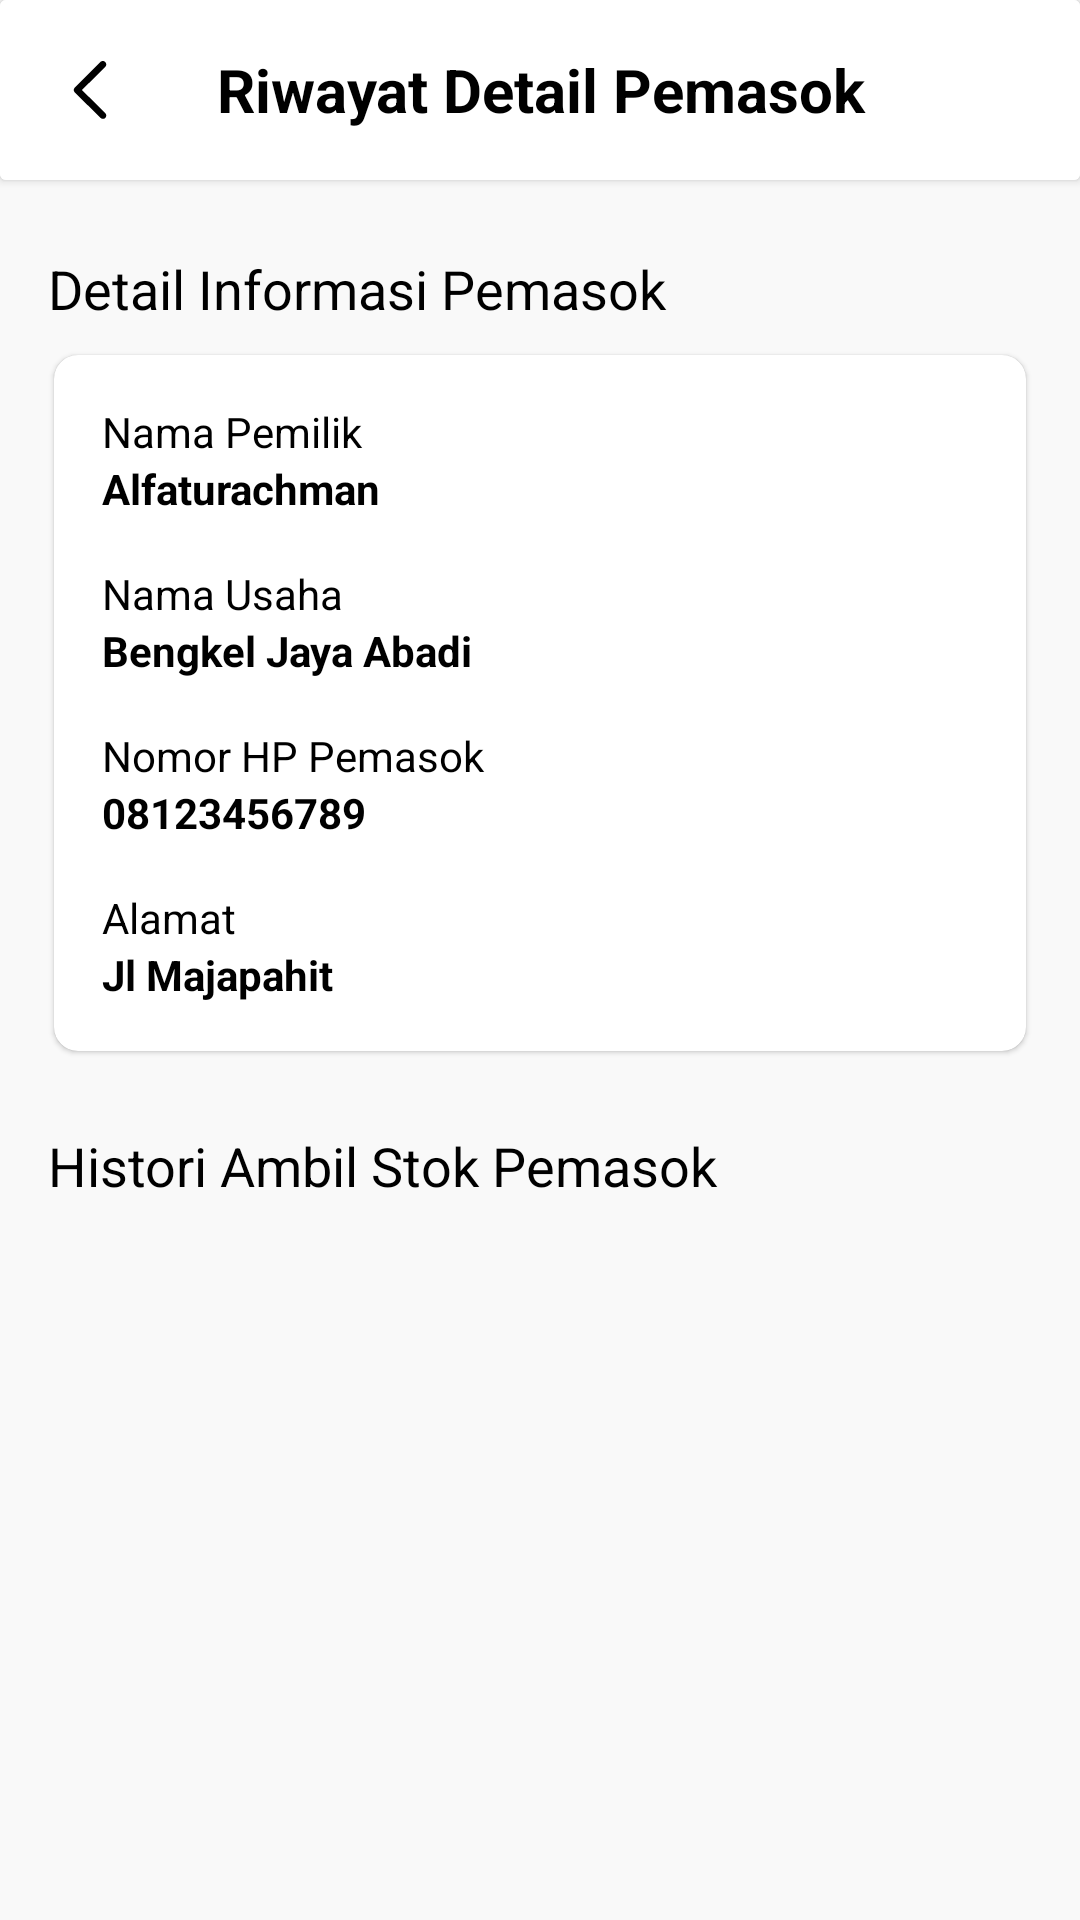

Write the Android layout XML for this screen, with the resource values it uses.
<!-- AndroidManifest.xml: application theme Theme.Repro -->
<!-- res/layout/activity_riwayat_detail.xml -->
<androidx.constraintlayout.widget.ConstraintLayout xmlns:android="http://schemas.android.com/apk/res/android"
    xmlns:app="http://schemas.android.com/apk/res-auto"
    xmlns:tools="http://schemas.android.com/tools"
    android:id="@+id/main"
    android:layout_width="match_parent"
    android:layout_height="match_parent"
    android:fitsSystemWindows="true"
    android:background="#f9f9f9"
    tools:context=".ui.pemasok.TambahStokActivity">

    
    <androidx.cardview.widget.CardView
        android:id="@+id/header"
        android:layout_width="match_parent"
        android:layout_height="wrap_content"
        app:layout_constraintStart_toStartOf="parent"
        app:layout_constraintEnd_toEndOf="parent"
        app:layout_constraintTop_toTopOf="parent">

        <LinearLayout
            android:layout_width="match_parent"
            android:layout_height="wrap_content"
            android:background="@color/white"
            android:gravity="center"
            android:orientation="horizontal"
            android:padding="16dp">

            <ImageButton
                android:id="@+id/btnKembali"
                android:layout_width="28dp"
                android:layout_height="28dp"
                android:adjustViewBounds="true"
                android:background="?android:attr/selectableItemBackground"
                android:scaleType="centerInside"
                android:src="@drawable/ic_back"
                tools:ignore="TouchTargetSizeCheck,SpeakableTextPresentCheck" />

            <TextView
                android:id="@+id/title_text"
                android:layout_width="0dp"
                android:layout_height="wrap_content"
                android:layout_weight="1"
                android:gravity="center"
                android:text="Riwayat Detail Pemasok"
                android:textColor="@color/black"
                android:textSize="20sp"
                android:textStyle="bold" />

            <ImageView
                android:id="@+id/imageView546"
                android:layout_width="28dp"
                android:layout_height="28dp" />
        </LinearLayout>
    </androidx.cardview.widget.CardView>

    
    <ScrollView
        android:id="@+id/scroll_view"
        android:layout_width="match_parent"
        android:layout_height="0dp"
        app:layout_constraintTop_toBottomOf="@id/header"
        app:layout_constraintStart_toStartOf="parent"
        app:layout_constraintEnd_toEndOf="parent"
        app:layout_constraintBottom_toBottomOf="parent">

        <LinearLayout
            android:layout_width="match_parent"
            android:layout_height="wrap_content"
            android:orientation="vertical"
            android:padding="16dp">

            <TextView
                android:layout_width="match_parent"
                android:layout_height="wrap_content"
                android:text="Detail Informasi Pemasok"
                android:layout_marginTop="8dp"
                android:layout_marginBottom="8dp"
                android:textColor="@color/black"
                android:textSize="18sp" />

            <androidx.cardview.widget.CardView
                android:id="@+id/cardView"
                android:layout_width="match_parent"
                android:layout_height="wrap_content"
                app:cardCornerRadius="8dp"
                android:layout_margin="2dp"
                app:cardElevation="1dp">

                <LinearLayout
                    android:layout_width="match_parent"
                    android:layout_height="wrap_content"
                    android:orientation="vertical"
                    android:padding="16dp">

                    <TextView
                        android:layout_width="match_parent"
                        android:layout_height="wrap_content"
                        android:text="Nama Pemilik"
                        android:textColor="@color/black"
                        android:textSize="14sp" />

                    <TextView
                        android:id="@+id/etNamaPemilik"
                        android:layout_width="match_parent"
                        android:layout_height="wrap_content"
                        android:text="Alfaturachman"
                        android:textColor="@color/black"
                        android:textStyle="bold"
                        android:textSize="14sp" />

                    <TextView
                        android:layout_width="match_parent"
                        android:layout_height="wrap_content"
                        android:layout_marginTop="16dp"
                        android:text="Nama Usaha"
                        android:textColor="@color/black"
                        android:textSize="14sp" />

                    <TextView
                        android:id="@+id/etNamaUsaha"
                        android:layout_width="match_parent"
                        android:layout_height="wrap_content"
                        android:text="Bengkel Jaya Abadi"
                        android:textColor="@color/black"
                        android:textStyle="bold"
                        android:textSize="14sp" />

                    <TextView
                        android:layout_width="match_parent"
                        android:layout_height="wrap_content"
                        android:layout_marginTop="16dp"
                        android:text="Nomor HP Pemasok"
                        android:textColor="@color/black"
                        android:textSize="14sp" />

                    <TextView
                        android:id="@+id/etNomorHp"
                        android:layout_width="match_parent"
                        android:layout_height="wrap_content"
                        android:text="08123456789"
                        android:textColor="@color/black"
                        android:textStyle="bold"
                        android:textSize="14sp" />

                    <TextView
                        android:layout_width="match_parent"
                        android:layout_height="wrap_content"
                        android:layout_marginTop="16dp"
                        android:text="Alamat"
                        android:textColor="@color/black"
                        android:textSize="14sp" />

                    <TextView
                        android:id="@+id/etAlamat"
                        android:layout_width="match_parent"
                        android:layout_height="wrap_content"
                        android:text="Jl Majapahit"
                        android:textColor="@color/black"
                        android:textStyle="bold"
                        android:textSize="14sp" />
                </LinearLayout>
            </androidx.cardview.widget.CardView>

            <TextView
                android:layout_width="match_parent"
                android:layout_height="wrap_content"
                android:text="Histori Ambil Stok Pemasok"
                android:layout_marginTop="24dp"
                android:layout_marginBottom="8dp"
                android:textColor="@color/black"
                android:textSize="18sp" />

            <androidx.cardview.widget.CardView
                android:layout_width="match_parent"
                android:layout_height="wrap_content"
                app:cardCornerRadius="8dp"
                app:cardElevation="0dp"
                android:layout_margin="4dp">

                <androidx.recyclerview.widget.RecyclerView
                    android:id="@+id/recyclerViewDaftarPemasok"
                    android:layout_width="match_parent"
                    android:layout_height="wrap_content"
                    tools:listitem="@layout/daftar_histori_pemasok" />

            </androidx.cardview.widget.CardView>
        </LinearLayout>
    </ScrollView>
</androidx.constraintlayout.widget.ConstraintLayout>
<!-- res/layout/daftar_histori_pemasok.xml (included above) -->
<?xml version="1.0" encoding="utf-8"?>
<RelativeLayout xmlns:android="http://schemas.android.com/apk/res/android"
    xmlns:app="http://schemas.android.com/apk/res-auto"
    android:layout_width="match_parent"
    android:layout_height="wrap_content"
    android:background="#f2f2f2">

    
    <androidx.cardview.widget.CardView
        android:id="@+id/cardView_order"
        android:layout_width="match_parent"
        android:layout_height="wrap_content"
        android:layout_marginBottom="16dp"
        app:cardElevation="0dp"
        app:cardCornerRadius="8dp"
        android:clickable="true">

    <LinearLayout
        android:layout_width="match_parent"
        android:layout_height="match_parent"
        android:orientation="vertical"
        android:padding="24dp">

        <LinearLayout
            android:layout_width="match_parent"
            android:layout_height="wrap_content"
            android:layout_marginBottom="16dp"
            android:orientation="horizontal">

            <LinearLayout
                android:layout_width="wrap_content"
                android:layout_height="wrap_content"
                android:layout_weight="1"
                android:orientation="vertical">

                <TextView
                    android:id="@+id/tv_nama_pemasok"
                    android:layout_width="wrap_content"
                    android:layout_height="wrap_content"
                    android:layout_marginBottom="8dp"
                    android:text="Jenis Ban: Mobil"
                    android:textColor="@color/dark_grey"
                    android:textSize="18sp"
                    android:textStyle="bold" />

                <TextView
                    android:id="@+id/status"
                    android:layout_width="wrap_content"
                    android:layout_height="wrap_content"
                    android:text="Belum diolah"
                    android:textColor="@android:color/white"
                    android:textStyle="bold"
                    android:textSize="12sp"
                    android:paddingVertical="2dp"
                    android:paddingHorizontal="12dp"
                    android:background="@drawable/badge_terpilih" />
            </LinearLayout>

            <ImageView
                android:layout_width="48dp"
                android:layout_height="48dp"
                android:background="@drawable/ic_rectangle_background"
                android:backgroundTint="@color/green"
                android:padding="8dp"
                android:scaleType="centerInside"
                android:src="@drawable/ic_cached"
                app:tint="@color/white" />
        </LinearLayout>

        <LinearLayout
            android:layout_width="match_parent"
            android:layout_height="wrap_content"
            android:orientation="horizontal">

            
            <LinearLayout
                android:layout_width="0dp"
                android:layout_height="wrap_content"
                android:layout_weight="1"
                android:orientation="vertical">

                <TextView
                    android:layout_width="wrap_content"
                    android:layout_height="wrap_content"
                    android:text="Jumlah Stok Ban Bekas: 65kg"
                    android:textColor="@android:color/black"
                    android:textSize="16sp"
                    android:layout_marginBottom="6dp" />

                <TextView
                    android:layout_width="wrap_content"
                    android:layout_height="wrap_content"
                    android:text="Tanggal Diambil: 10 Desember 2024, 16.15 WIB"
                    android:textColor="@android:color/black"
                    android:textSize="14sp" />

                
                <View
                    android:layout_width="match_parent"
                    android:layout_height="1dp"
                    android:background="#CCCCCC"
                    android:layout_marginVertical="8dp" />

                <TextView
                    android:layout_width="wrap_content"
                    android:layout_height="wrap_content"
                    android:text="Jumlah Crumb Rubber: 50kg"
                    android:textColor="@android:color/black"
                    android:textSize="16sp"
                    android:layout_marginBottom="6dp" />

                <TextView
                    android:layout_width="wrap_content"
                    android:layout_height="wrap_content"
                    android:text="Tanggal Diolah: 12 Desember 2024, 16.15 WIB"
                    android:textColor="@android:color/black"
                    android:textSize="14sp" />
            </LinearLayout>
        </LinearLayout>


    </LinearLayout>
</androidx.cardview.widget.CardView>
    </RelativeLayout>
<!-- resources referenced by this layout -->
<resources>
  <color name="black">#000</color>
  <color name="green">#2bc999</color>
  <color name="white">#fff</color>
  <!-- drawable badge_terpilih (drawable) -->
  <shape xmlns:android="http://schemas.android.com/apk/res/android"
      android:shape="rectangle">
      <solid android:color="@color/badge_warning" />
      <corners android:radius="4dp" />
  </shape>
  <!-- drawable ic_back (drawable) -->
  <?xml version="1.0" encoding="utf-8"?>
  <vector xmlns:android="http://schemas.android.com/apk/res/android"
      android:width="48dp"
      android:height="48dp"
      android:viewportWidth="48"
      android:viewportHeight="48">
  
      <path
          android:pathData="M0,0h48v48H0V0z" />
      <path
          android:fillColor="#000000"
          android:pathData="M31.4,40.5c-0.5,0-1-0.2-1.4-0.6L15.3,25.4c-0.4-0.4-0.6-0.9-0.6-1.4c0-0.5,0.2-1,0.6-1.4L29.9,8c0.8-0.8,2-0.8,2.8,0 c0.8,0.8,0.8,2,0,2.8L19.4,24l13.3,13.2c0.8,0.8,0.8,2,0,2.8C32.4,40.3,31.9,40.5,31.4,40.5z" />
  </vector>
  <style name="Theme.Repro" parent="Theme.Material3.DayNight.NoActionBar">
          
          <item name="colorPrimary">@color/forest_green</item>
          <item name="colorPrimaryVariant">@color/forest_green_700</item>
          <item name="colorOnPrimary">@color/black</item>
          
          <item name="colorSecondary">@color/teal_200</item>
          <item name="colorSecondaryVariant">@color/teal_700</item>
          <item name="colorOnSecondary">@color/black</item>
          
          <item name="android:statusBarColor">@color/white</item>
          <item name="android:windowLightStatusBar">true</item>
      </style>
  <color name="badge_warning">#ffc107</color>
  <color name="forest_green">#279856</color>
  <color name="forest_green_700">#217444</color>
  <color name="teal_200">#FF03DAC5</color>
  <color name="teal_700">#FF018786</color>
</resources>
